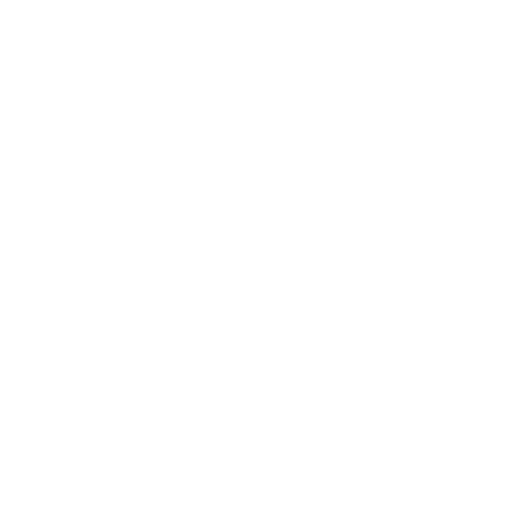
t = 0.00 s
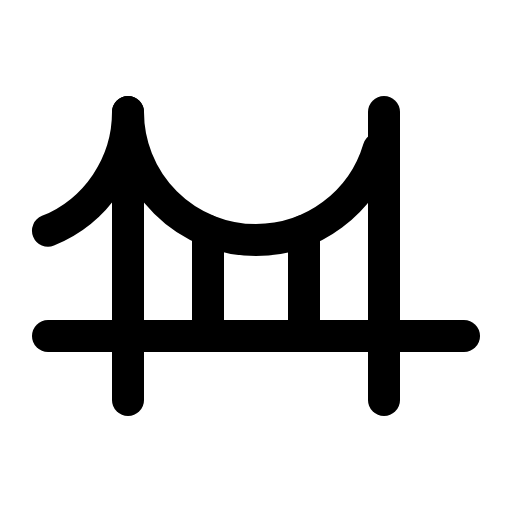
t = 0.38 s
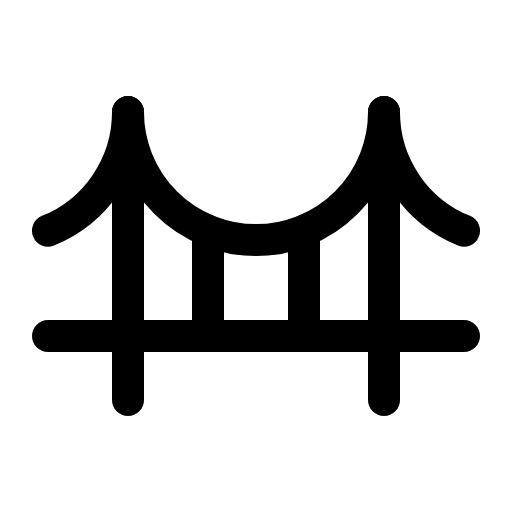
t = 1.13 s
t = 1.50 s: frame unchanged from t = 1.13 s, image omitted
t = 1.88 s: frame unchanged from t = 1.13 s, image omitted
t = 2.63 s: frame unchanged from t = 1.13 s, image omitted

The animated SVG that drew these frames (rendered in a browser with its animation timeline set to each time). Animation: 1 CSS @keyframes rule; one cycle of 3.00 s, repeats indefinitely.

<svg xmlns="http://www.w3.org/2000/svg" viewBox="0 0 256 256">
  <style>
    .draw-line {
      stroke-dasharray: 2000;
      stroke-dashoffset: 0;
    }
    svg:hover .draw-line {
      animation: phosphor-draw-in 3s ease-in-out infinite alternate;
    }
    @keyframes phosphor-draw-in {
      0%   { stroke-dashoffset: 2000; }
      50%  { stroke-dashoffset: 0; }
      100% { stroke-dashoffset: 0; }
    }
  </style><rect width="256" height="256" fill="none"/><line x1="64" y1="56" x2="64" y2="200" fill="none" stroke="currentColor" stroke-linecap="round" stroke-linejoin="round" stroke-width="16" class="draw-line"/><line x1="192" y1="56" x2="192" y2="200" fill="none" stroke="currentColor" stroke-linecap="round" stroke-linejoin="round" stroke-width="16" class="draw-line"/><path d="M24,115.35A64,64,0,0,0,64,56a64,64,0,0,0,128,0,64,64,0,0,0,40,59.35" fill="none" stroke="currentColor" stroke-linecap="round" stroke-linejoin="round" stroke-width="16" class="draw-line"/><line x1="152" y1="115.35" x2="152" y2="168" fill="none" stroke="currentColor" stroke-linecap="round" stroke-linejoin="round" stroke-width="16" class="draw-line"/><line x1="104" y1="115.35" x2="104" y2="168" fill="none" stroke="currentColor" stroke-linecap="round" stroke-linejoin="round" stroke-width="16" class="draw-line"/><line x1="24" y1="168" x2="232" y2="168" fill="none" stroke="currentColor" stroke-linecap="round" stroke-linejoin="round" stroke-width="16" class="draw-line"/></svg>
